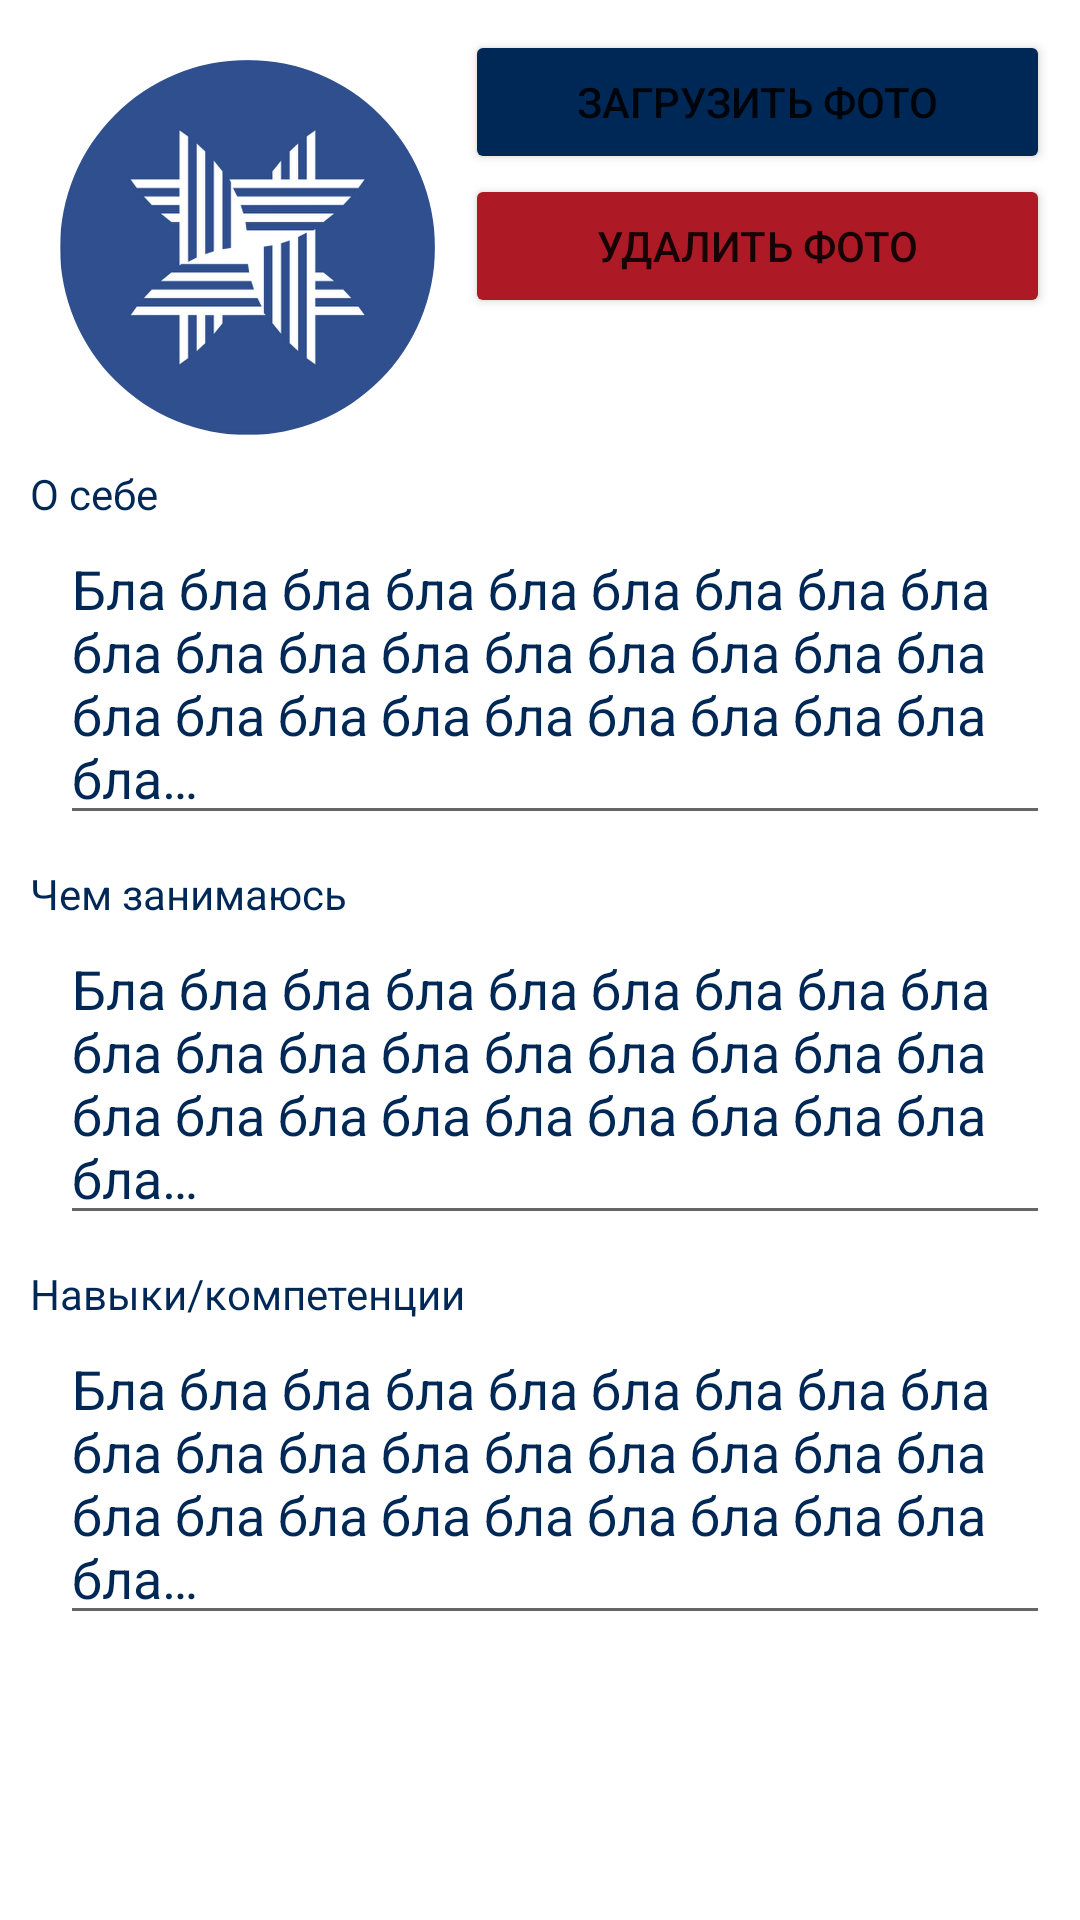

Layout XML and referenced resources for this Android screen:
<!-- AndroidManifest.xml: application theme Theme.IRZAndroidclient -->
<!-- res/layout/change_user_info.xml -->
<?xml version="1.0" encoding="utf-8"?>
<LinearLayout xmlns:android="http://schemas.android.com/apk/res/android"
    xmlns:app="http://schemas.android.com/apk/res-auto"
    android:layout_width="match_parent"
    android:layout_height="wrap_content"
    android:orientation="vertical"
    android:padding="10dp">

    <LinearLayout
        android:layout_width="match_parent"
        android:layout_height="wrap_content"
        android:orientation="horizontal">

        <com.google.android.material.imageview.ShapeableImageView
            android:id="@+id/image"
            android:layout_width="125dp"
            android:layout_height="125dp"
            android:layout_margin="10dp"
            android:src="@drawable/nevexal"
            app:layout_constraintBottom_toBottomOf="parent"
            app:layout_constraintStart_toStartOf="parent"
            app:layout_constraintTop_toTopOf="parent"
            app:shapeAppearanceOverlay="@style/ShapeAppearanceOverlay.App.CornerSize50Percent" />

        <LinearLayout
            android:layout_width="match_parent"
            android:layout_height="wrap_content"
            android:orientation="vertical">

            <Button
                android:id="@+id/new_photo_button"
                android:layout_width="match_parent"
                android:layout_height="wrap_content"
                android:backgroundTint="@color/Pantone_295_C"
                android:text="@string/profile_activity_change_info_new_photo_button" />

            <Button
                android:id="@+id/delete_photo_button"
                android:layout_width="match_parent"
                android:layout_height="wrap_content"
                android:backgroundTint="@color/Pantone_187_C"
                android:text="@string/profile_activity_change_info_delete_photo_button" />

        </LinearLayout>

    </LinearLayout>

    <TextView
        android:layout_width="wrap_content"
        android:layout_height="wrap_content"
        android:text="@string/profile_about_myself"
        android:textColor="@color/Pantone_295_C"
        app:layout_constraintStart_toStartOf="parent"
        app:layout_constraintTop_toTopOf="parent" />


    <EditText
        android:id="@+id/about_myself_text"
        android:layout_width="wrap_content"
        android:layout_height="wrap_content"
        android:layout_marginStart="10dp"
        android:text="@string/profile_about_myself_placeholder"
        android:textColor="@color/Pantone_295_C" />

    <TextView
        android:layout_width="wrap_content"
        android:layout_height="wrap_content"
        android:layout_marginTop="10dp"
        android:text="@string/profile_my_doings"
        android:textColor="@color/Pantone_295_C" />

    <EditText
        android:id="@+id/profile_my_doings_text"
        android:layout_width="wrap_content"
        android:layout_height="wrap_content"
        android:layout_marginStart="10dp"
        android:text="@string/profile_my_doings_placeholder"
        android:textColor="@color/Pantone_295_C" />

    <TextView
        android:layout_width="wrap_content"
        android:layout_height="wrap_content"
        android:layout_marginTop="10dp"
        android:text="@string/profile_skills"
        android:textColor="@color/Pantone_295_C" />

    <EditText
        android:id="@+id/profile_skills_text"
        android:layout_width="wrap_content"
        android:layout_height="wrap_content"
        android:layout_marginStart="10dp"
        android:text="@string/profile_my_doings_placeholder"
        android:textColor="@color/Pantone_295_C" />
</LinearLayout>
<!-- resources referenced by this layout -->
<resources>
  <color name="Pantone_187_C">#AE1926</color>
  <color name="Pantone_295_C">#002856</color>
  <!-- drawable nevexal: jpg bitmap (drawable, 43334 bytes) -->
  <string name="profile_about_myself">О себе</string>
  <string name="profile_about_myself_placeholder">Бла бла бла бла бла бла бла бла бла бла бла бла бла бла бла бла бла бла бла бла бла бла бла бла бла бла  бла бла…</string>
  <string name="profile_activity_change_info_delete_photo_button">Удалить фото</string>
  <string name="profile_activity_change_info_new_photo_button">Загрузить фото</string>
  <string name="profile_my_doings">Чем занимаюсь</string>
  <string name="profile_my_doings_placeholder">Бла бла бла бла бла бла бла бла бла бла бла бла бла бла бла бла бла бла бла бла бла бла бла бла бла бла  бла бла…</string>
  <string name="profile_skills">Навыки/компетенции</string>
  <style name="ShapeAppearanceOverlay.App.CornerSize50Percent" parent="">
          <item name="cornerSize">50%</item>
      </style>
  <style name="Theme.IRZAndroidclient" parent="Theme.MaterialComponents.DayNight.NoActionBar">
          
          <item name="colorPrimary">@color/Pantone_289_C</item>
          <item name="colorPrimaryVariant">@color/purple_700</item>
          <item name="colorOnPrimary">@color/white</item>
          
          <item name="colorSecondary">@color/teal_200</item>
          <item name="colorSecondaryVariant">@color/teal_700</item>
          <item name="colorOnSecondary">@color/black</item>
          
          <item name="android:statusBarColor">@color/Pantone_289_C</item>
          
      </style>
  <color name="Pantone_289_C">#1F3A60</color>
  <color name="purple_700">#FF3700B3</color>
  <color name="white">#FFFFFFFF</color>
  <color name="teal_200">#FF03DAC5</color>
  <color name="teal_700">#FF018786</color>
  <color name="black">#FF000000</color>
</resources>
